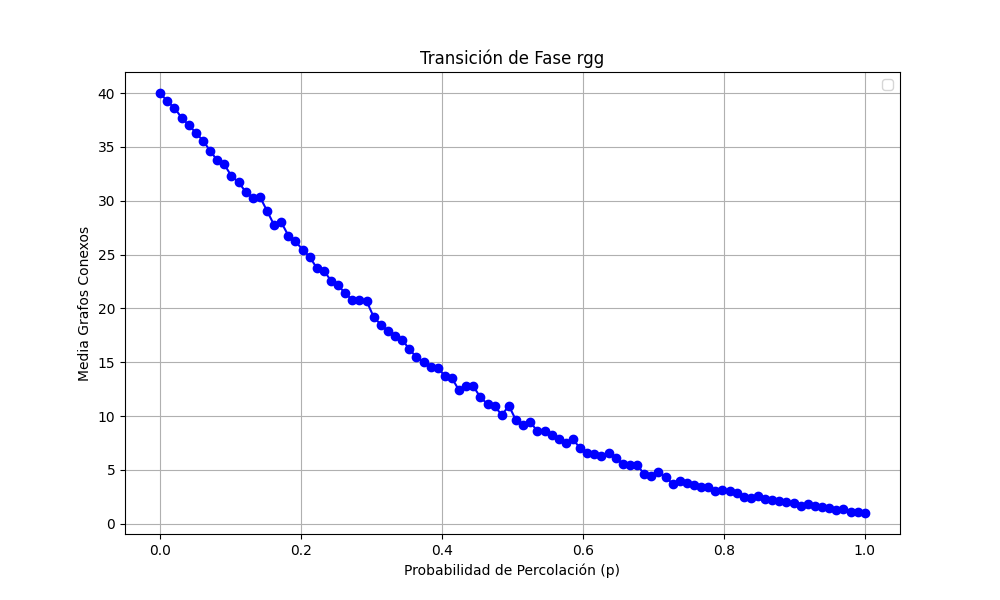

Values plotted in this chart, from the file beside it:
prob, media
0.0, 40.0
0.0101, 39.22
0.0202, 38.61
0.0303, 37.71
0.0404, 37.03
0.05051, 36.31
0.06061, 35.58
0.07071, 34.65
0.08081, 33.75
0.09091, 33.37
0.101, 32.29
0.1111, 31.73
0.1212, 30.82
0.1313, 30.28
0.1414, 30.37
0.1515, 29.07
0.1616, 27.74
0.1717, 28.01
0.1818, 26.76
0.1919, 26.23
0.202, 25.45
0.2121, 24.79
0.2222, 23.74
0.2323, 23.49
0.2424, 22.58
0.2525, 22.14
0.2626, 21.39
0.2727, 20.78
0.2828, 20.76
0.2929, 20.68
0.303, 19.19
0.3131, 18.49
0.3232, 17.88
0.3333, 17.47
0.3434, 17.1
0.3535, 16.21
0.3636, 15.47
0.3737, 14.99
0.3838, 14.57
0.3939, 14.48
0.404, 13.72
0.4141, 13.5
0.4242, 12.39
0.4343, 12.83
0.4444, 12.75
0.4545, 11.74
0.4646, 11.1
0.4747, 10.89
0.4848, 10.11
0.4949, 10.95
0.5051, 9.6
0.5152, 9.18
0.5253, 9.47
0.5354, 8.57
0.5455, 8.58
0.5556, 8.22
0.5657, 7.88
0.5758, 7.47
0.5859, 7.83
0.596, 7.02
... 40 more rows
